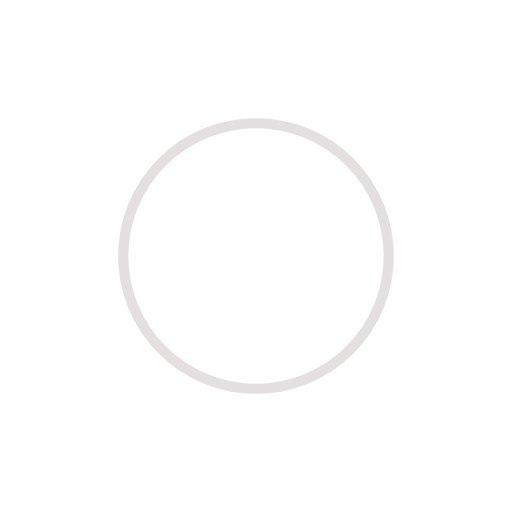
t = 0.00 s
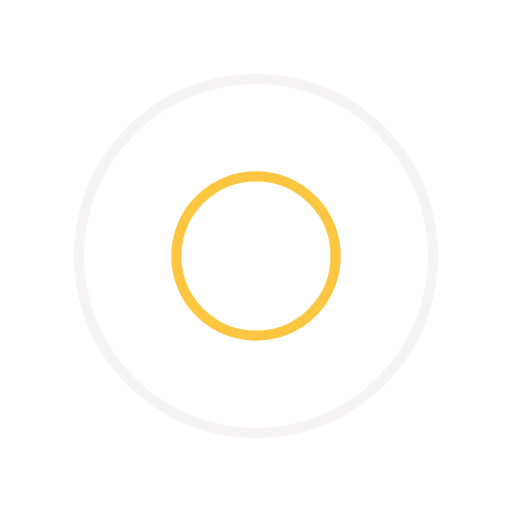
t = 0.45 s
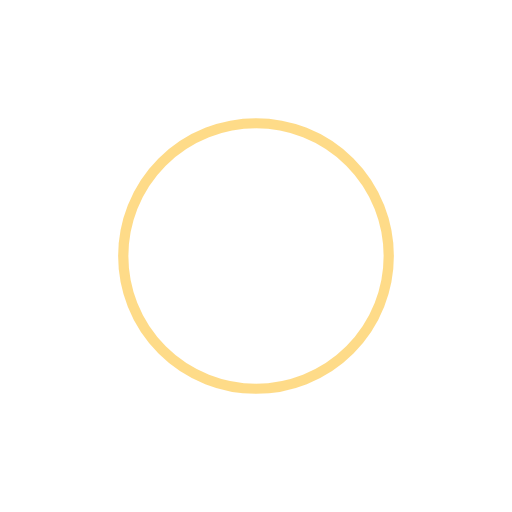
t = 0.90 s
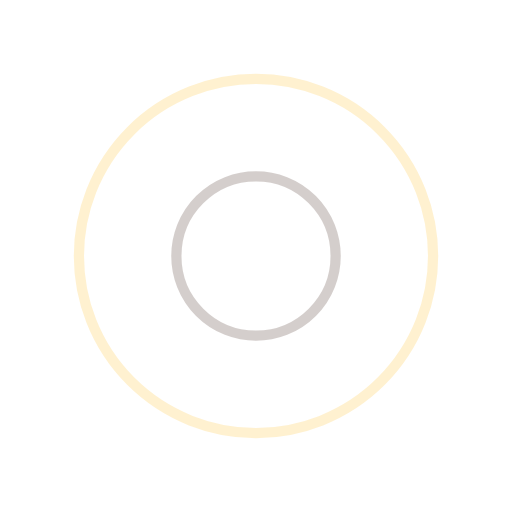
t = 1.35 s

The animated SVG that drew these frames (rendered in a browser with its animation timeline set to each time). Animation: 4 SMIL elements (animate=4); one cycle of 1.80 s, repeats indefinitely.

<svg width="200px"  height="200px"  xmlns="http://www.w3.org/2000/svg" viewBox="0 0 100 100" preserveAspectRatio="xMidYMid" class="lds-ripple" style="background: none;"><circle cx="50" cy="50" r="28.6745" fill="none" ng-attr-stroke="{{config.c1}}" ng-attr-stroke-width="{{config.width}}" stroke="#cac2c0" stroke-width="2"><animate attributeName="r" calcMode="spline" values="0;40" keyTimes="0;1" dur="1.8" keySplines="0 0.2 0.8 1" begin="-0.9s" repeatCount="indefinite"></animate><animate attributeName="opacity" calcMode="spline" values="1;0" keyTimes="0;1" dur="1.8" keySplines="0.2 0 0.8 1" begin="-0.9s" repeatCount="indefinite"></animate></circle><circle cx="50" cy="50" r="6.60339" fill="none" ng-attr-stroke="{{config.c2}}" ng-attr-stroke-width="{{config.width}}" stroke="#fdb813" stroke-width="2"><animate attributeName="r" calcMode="spline" values="0;40" keyTimes="0;1" dur="1.8" keySplines="0 0.2 0.8 1" begin="0s" repeatCount="indefinite"></animate><animate attributeName="opacity" calcMode="spline" values="1;0" keyTimes="0;1" dur="1.8" keySplines="0.2 0 0.8 1" begin="0s" repeatCount="indefinite"></animate></circle></svg>
